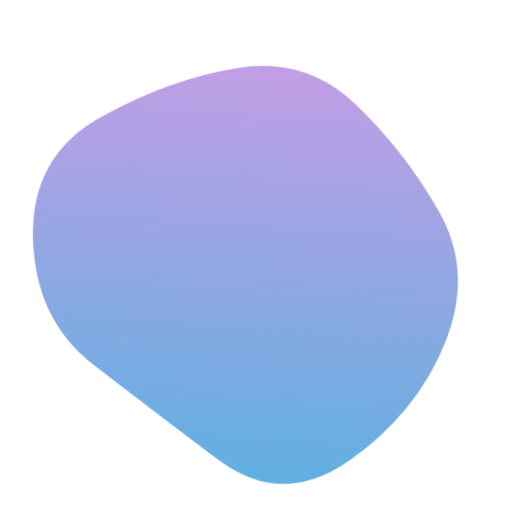
t = 0.00 s
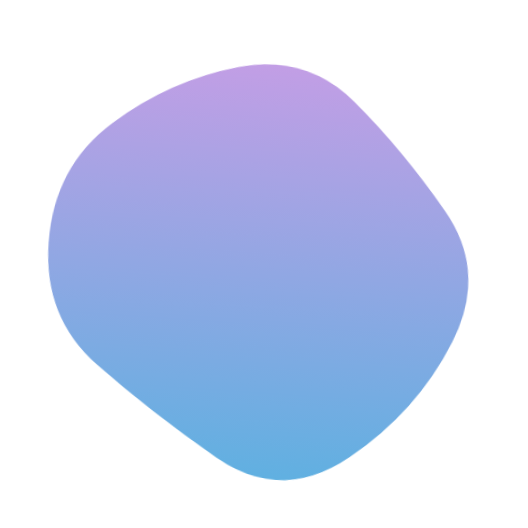
t = 1.67 s
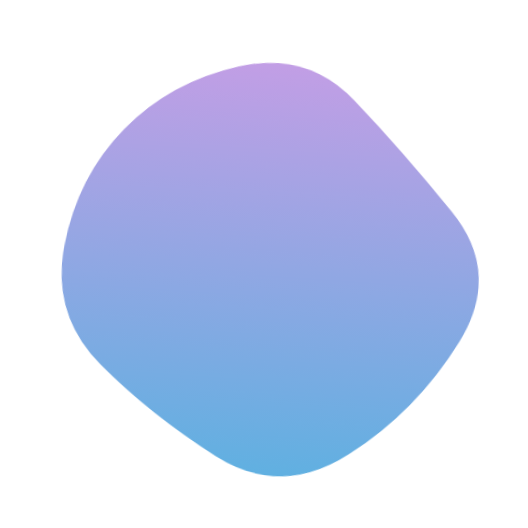
t = 3.33 s
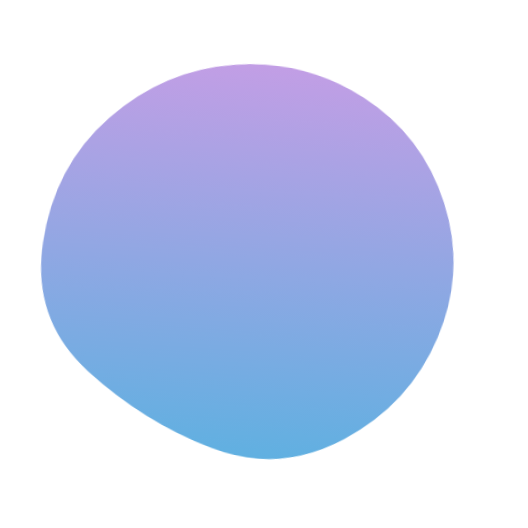
t = 5.00 s
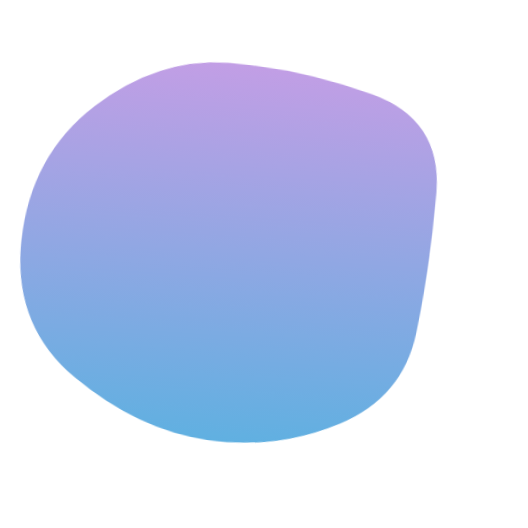
t = 6.67 s
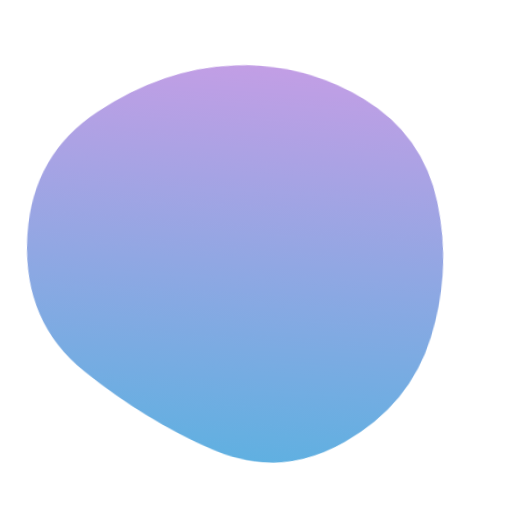
t = 8.33 s

The animated SVG that drew these frames (rendered in a browser with its animation timeline set to each time). Animation: 1 SMIL element (animate=1); one cycle of 10.00 s, repeats indefinitely.

<svg version="1.1" xmlns="http://www.w3.org/2000/svg" viewBox="0 0 500 500" width="100%" id="blobSvg" style="opacity: 1;" filter="blur(0px)" transform="rotate(4)"><path id="blob" fill="url(#gradient)" style="opacity: 1;">
                            <animate attributeName="d" dur="10000ms" repeatCount="indefinite" values="M440.5,320.5Q418,391,355.5,442.5Q293,494,226,450.5Q159,407,99,367Q39,327,31.5,247.5Q24,168,89,125.5Q154,83,219.5,68Q285,53,335.5,94.5Q386,136,424.5,193Q463,250,440.5,320.5Z;M453.78747,319.98894Q416.97789,389.97789,353.96683,436.87838Q290.95577,483.77887,223.95577,447.43366Q156.95577,411.08845,105.64373,365.97789Q54.33169,320.86732,62.67444,252.61056Q71.01719,184.3538,113.01965,135.21007Q155.02211,86.06634,220.52211,66.46683Q286.02211,46.86732,335.5,91.94472Q384.97789,137.02211,437.78747,193.51106Q490.59704,250,453.78747,319.98894Z;M411.39826,313.90633Q402.59677,377.81265,342.92059,407.63957Q283.24442,437.46649,215.13648,432.5428Q147.02853,427.61911,82.23325,380.9572Q17.43796,334.29529,20.45223,250.83809Q23.46649,167.38089,82.5856,115.05707Q141.70471,62.73325,212.19045,63.73015Q282.67618,64.72705,352.67308,84.79839Q422.66998,104.86972,421.43486,177.43486Q420.19974,250,411.39826,313.90633Z;M440.5,320.5Q418,391,355.5,442.5Q293,494,226,450.5Q159,407,99,367Q39,327,31.5,247.5Q24,168,89,125.5Q154,83,219.5,68Q285,53,335.5,94.5Q386,136,424.5,193Q463,250,440.5,320.5Z;"></animate>
                        </path>
                        <defs>
                        <linearGradient id="gradient" x1="0%" y1="0%" x2="0%" y2="100%">
                            <stop offset="0%" style="stop-color: rgb(194, 158, 229);"></stop>
                            <stop offset="100%" style="stop-color: rgb(96, 176, 225);"></stop>
                        </linearGradient>
                        </defs>
                        
                    </svg>